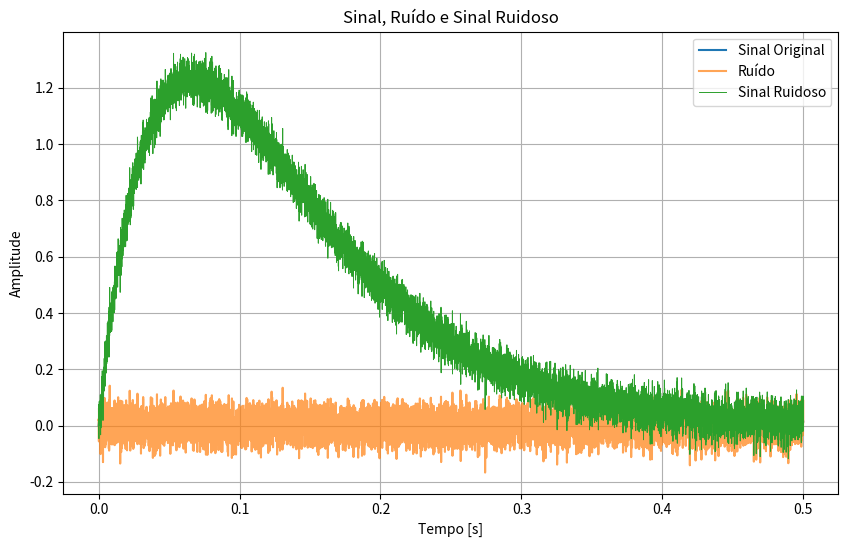
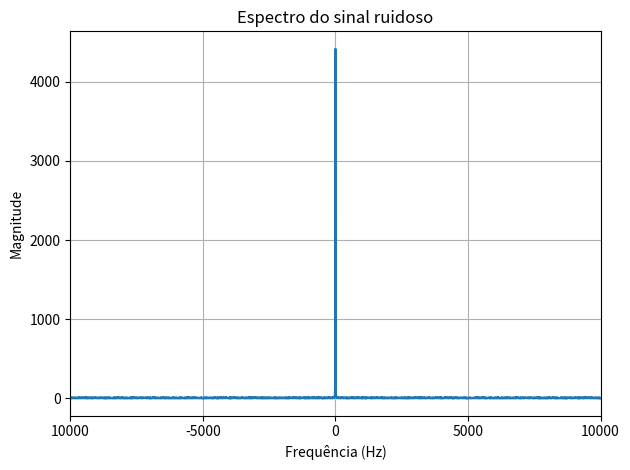

Generate these figures, in order, with matplotlib:
import numpy as np
import matplotlib.pyplot as plt
import scipy as sp

# Parâmetros
fs = 20000  # Frequência de Amostragem
fc = 2000    # Frequência de corte
N = 10000  # Número de pontos do sinal
n = np.arange(N) / fs

sinal = 50 * n * np.exp(-15 * n)
ruido = 0.04 * np.random.randn(len(sinal))
sinal_ruidoso = sinal + ruido

# Plotando os sinais
plt.figure(figsize=(10, 6))

plt.plot(n, sinal, label='Sinal Original')
plt.plot(n, ruido, label='Ruído', alpha=0.7)
plt.plot(n, sinal_ruidoso, label='Sinal Ruidoso', linewidth=0.7)

# Adicionando título e legendas
plt.title('Sinal, Ruído e Sinal Ruidoso')
plt.xlabel('Tempo [s]')
plt.ylabel('Amplitude')
plt.legend()
plt.grid(True)



# Plotando espectro do sinal ruidoso
plt.figure()
f = np.fft.fftshift(np.fft.fftfreq(N, 1 / fs))
X = np.fft.fftshift(np.fft.fft(sinal_ruidoso))
plt.plot(f, np.abs(X), linewidth=1.5)
plt.grid(True)
plt.title('Espectro do sinal ruidoso')
plt.xlabel('Frequência (Hz)')
plt.ylabel('Magnitude')
plt.xlim([-fs / 2, fs / 2])
plt.tight_layout()
plt.xticks([-fs / 2, -fs / 4, 0, fs/4, fs / 2], ['10000', '-5000', '0', '5000', '10000'])
plt.show()
